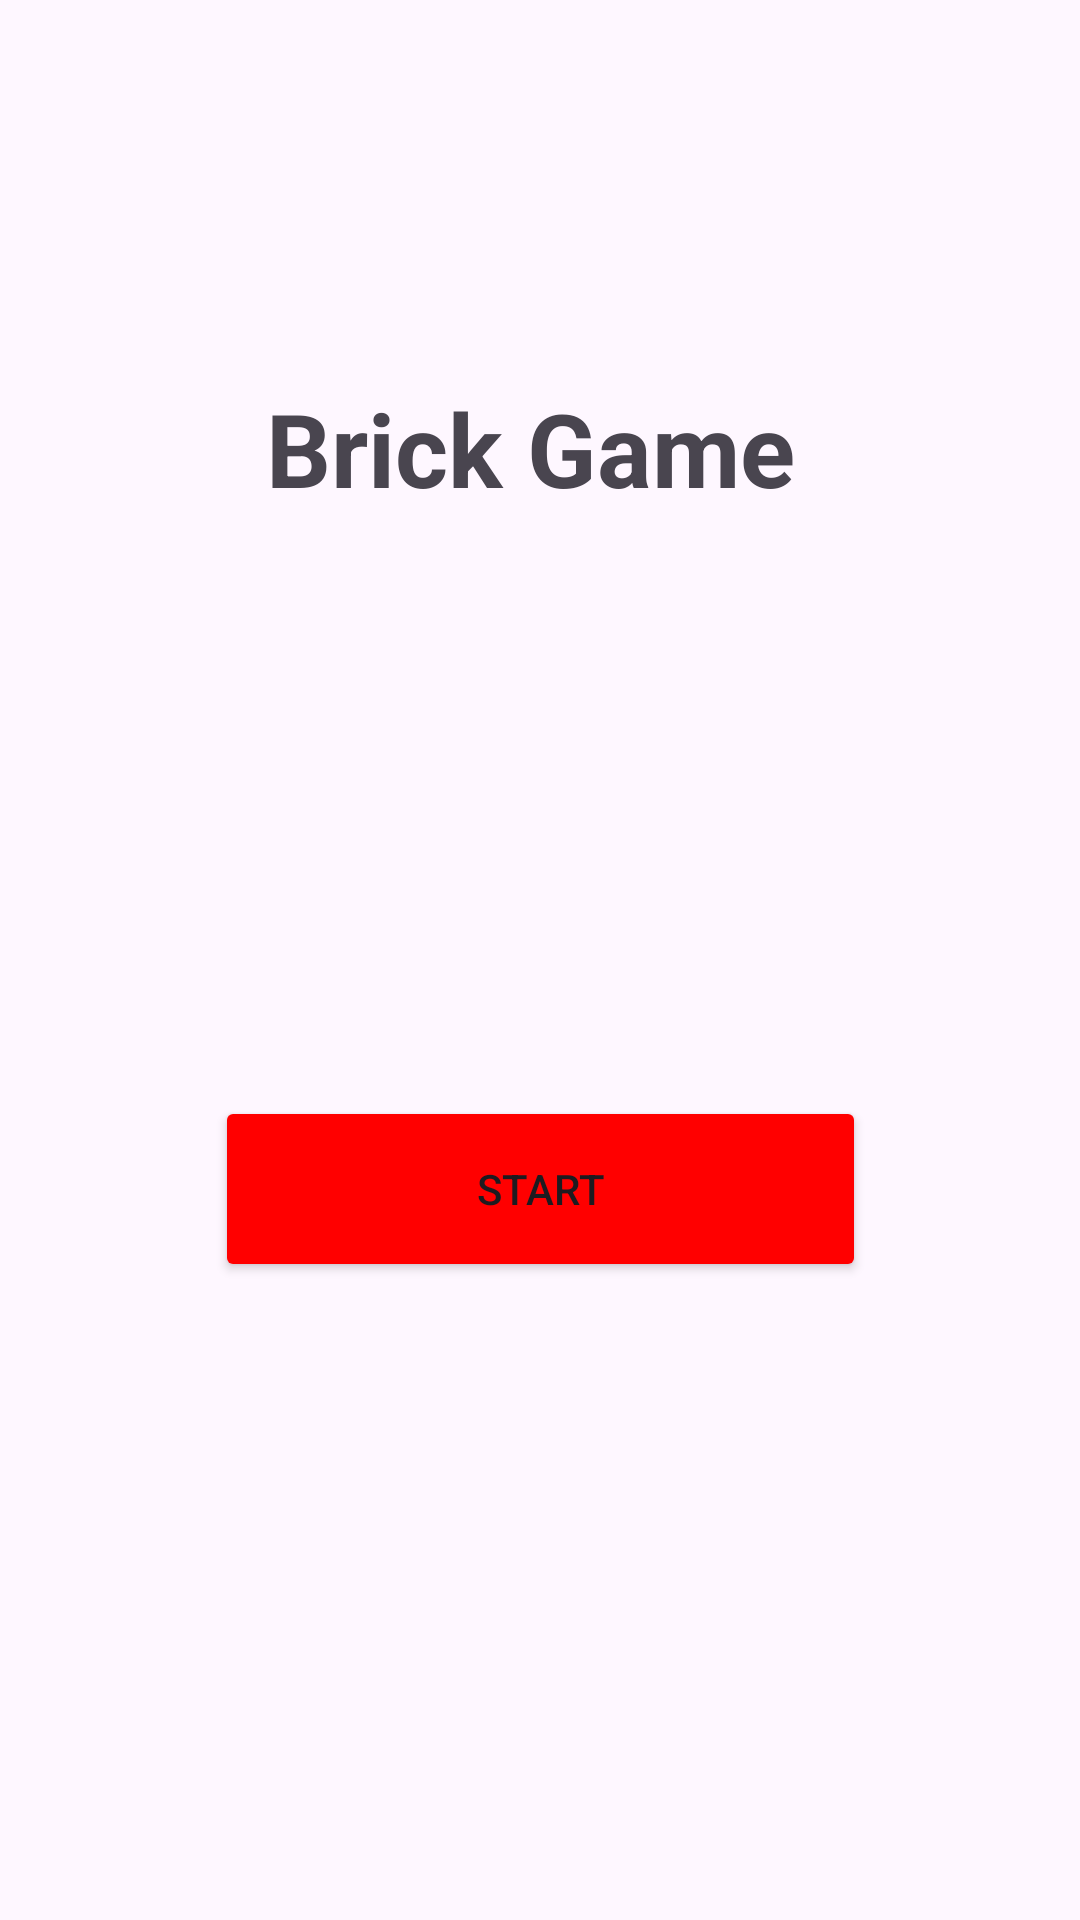

Layout XML and referenced resources for this Android screen:
<!-- AndroidManifest.xml: application theme Theme.BrickGame -->
<!-- res/layout/activity_main.xml -->
<?xml version="1.0" encoding="utf-8"?>
<androidx.constraintlayout.widget.ConstraintLayout xmlns:android="http://schemas.android.com/apk/res/android"
    xmlns:app="http://schemas.android.com/apk/res-auto"
    xmlns:tools="http://schemas.android.com/tools"
    android:layout_width="match_parent"
    android:layout_height="match_parent"
    tools:context=".MainActivity">

    <TextView
        android:layout_width="244dp"
        android:layout_height="56dp"
        android:text="Brick Game"
        android:textAlignment="center"
        android:textSize="34sp"
        android:textStyle="bold"
        app:layout_constraintBottom_toBottomOf="parent"
        app:layout_constraintEnd_toEndOf="parent"
        app:layout_constraintHorizontal_bias="0.47"
        app:layout_constraintStart_toStartOf="parent"
        app:layout_constraintTop_toTopOf="parent"
        app:layout_constraintVertical_bias="0.217" />

    <Button
        android:id="@+id/start"
        android:layout_width="217dp"
        android:layout_height="62dp"
        android:text="Start"
        android:backgroundTint="@color/red"
        app:layout_constraintBottom_toBottomOf="parent"
        app:layout_constraintEnd_toEndOf="parent"
        app:layout_constraintStart_toStartOf="parent"
        app:layout_constraintTop_toTopOf="parent"
        app:layout_constraintVertical_bias="0.632" />

</androidx.constraintlayout.widget.ConstraintLayout>
<!-- resources referenced by this layout -->
<resources>
  <color name="red">#FF0000</color>
  <style name="Theme.BrickGame" parent="Base.Theme.BrickGame" />
  <style name="Base.Theme.BrickGame" parent="Theme.Material3.DayNight.NoActionBar">
          
          
      </style>
</resources>
